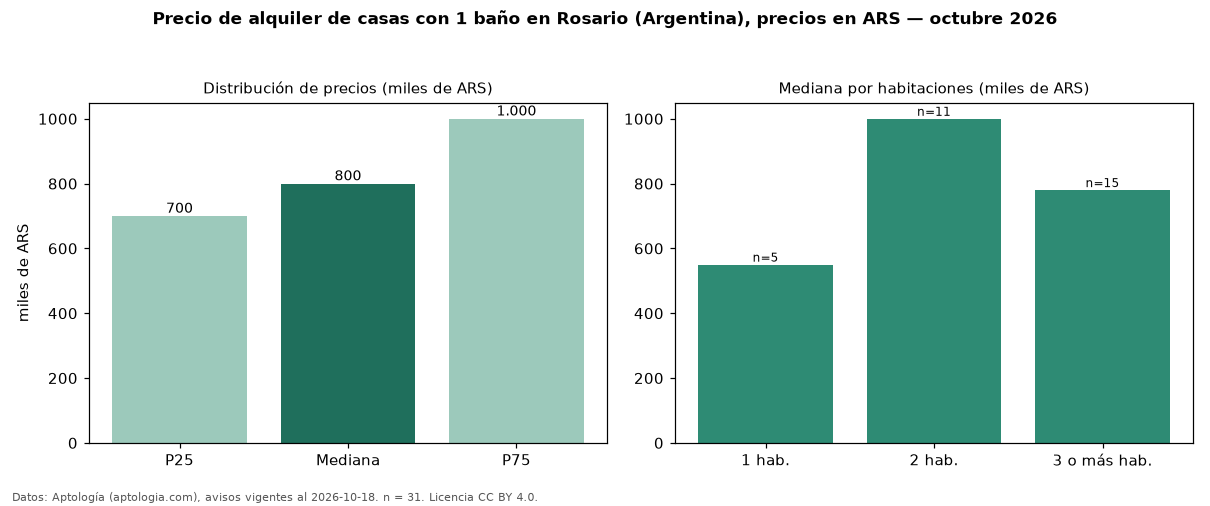

Data behind this chart, as committed beside it:
seccion, metrica, valor, moneda, n
filtro, ban1, con 1 baño, , 31
precio, p25, 700000, ARS, 31
precio, mediana, 800000, ARS, 31
precio, p75, 1000000, ARS, 31
precio, minimo, 350000, ARS, 31
precio, maximo, 1500000, ARS, 31
banos, mediana_banos, 1.0, , 
habitaciones, 1, 550000, ARS, 5
habitaciones, 2, 1000000, ARS, 11
habitaciones, 3+, 780000, ARS, 15
fuente, fecha_datos, 2026-10-18, , 
fuente, atribucion, https://www.aptologia.com/ar/alquiler/ro…, , 
fuente, licencia, CC BY 4.0, , 
